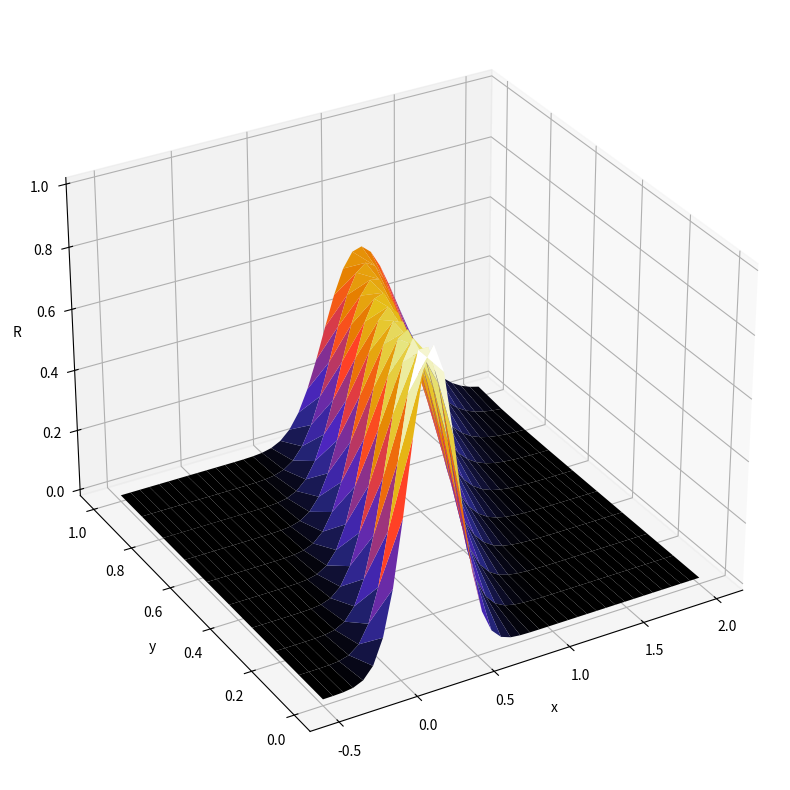

This figure's Python source:
#================================================================= 
#
# AE2220-II: Computational Modelling 
# Code for work session 1, preparation part 2
#
#=================================================================
# This code provides a base for computing the linearised 
# perturbation potential around a slender 2D body 
# symmetric about the x axis. Some key lines in the code include:
#
# lines 25-32: Input parameters 
# lines 70-77: Implementation of finite-difference scheme.
# 
#=================================================================

import math
import numpy as np
import matplotlib.pyplot as plt
from mpl_toolkits.mplot3d import Axes3D


#=========================================================
# Input parameters
#=========================================================
x1         = -0.5;               # Forward boundary position
x2         = 2.0;                # Rear boundary position
y2         = 1.0;                # Upper boundary position
nmax       = 40;                 # Number of mesh points in i
jmax       = 10;                 # Number of mesh points in j
c          = 1.0;                # Advection speed
maxl       = 50;                 # maximum grid lines on plots
stride     = 1;                  # Point skip rate for suface plot


#=========================================================
# Derived parameters
#=========================================================
dx        = (x2-x1)/(nmax-1);        # Mesh spacing in x
dy        = (y2)/(jmax-1);           # Mesh spacing in y




#=========================================================
# Load the mesh coordinates.
#=========================================================
x      = np.zeros((nmax,jmax));          # Mesh x coordinates
y      = np.zeros((nmax,jmax));          # Mesh y coordinates

# Mesh coordinates
for j in range(0, jmax):
  x[:,j] = np.linspace(x1, x2, nmax)

for n in range(0, nmax):
  y[n,:] = np.linspace(0, y2, jmax)



#=========================================================
# March explicitly in x, solving for the unknown 
# Riemann invariant, R
#=========================================================
R = np.zeros((nmax,jmax));  # Note R(0,:)=0 for n=0;


#**************************************
# Uncomment the "for" and "R" lines 
# below then add code where requested
#**************************************
for n in range(0, nmax-1):   # March from x=0 to x=2
  
   # Apply boundary condition at y=0
  R[n+1,0] = math.exp(-20 * (x[n+1, 0] - 0.2)**2)
   
   # Update interior values using a first-order accurate upwind scheme
  for j in range(1, jmax):
    R[n+1,j] = R[n,j] - c*dx/dy*(R[n,j] - R[n,j-1])



#------------------------------------------------------
#  Compute wave magnitude at upper boundary
#------------------------------------------------------
wavemag = 0.;
for n in range(0, nmax-1):   # March from x=0 to x=2
  avg     = 0.5*(R[n,jmax-1] + R[n+1,jmax-1]);
  wavemag = wavemag + avg*dx;

print ("nmax     jmax    wavemag")
print (nmax,"    ",jmax,"    ",wavemag)


#------------------------------------------------------
#  Plot results
#------------------------------------------------------
fig = plt.figure(figsize=(18,10))

ax1 = plt.subplot2grid((2,2), (0,0), colspan=2, rowspan=2, projection='3d')
ax1.set_xlabel('x')
ax1.set_ylabel('y')
ax1.set_zlabel('R')
ax1.plot_surface(x, y, R, shade=True, rstride=stride,cstride=stride,
cmap=plt.cm.CMRmap, linewidth=0, antialiased=True);

ax1.view_init(30, -120)
plt.show()


print ("done")
